Photos from the image-classification dataset "CRC_NEW_DATASET" in the GitHub repository Aditya1Jhaveri/Colorectal-Cancer-Tissue-Classification. Its 9 classes are: ADI nlm, BACK nlm, DEB nlm, LYM nlm, MUC nlm, MUS nlm, NORM nlm, STR nlm, TUM nlm.

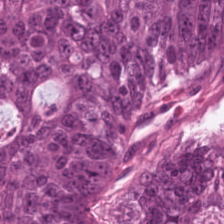
Label: TUM nlm

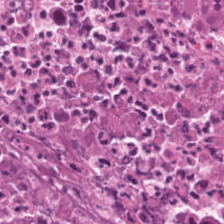
Label: DEB nlm

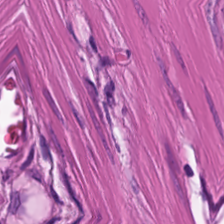
Label: MUS nlm

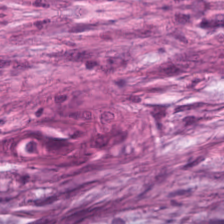
Label: STR nlm

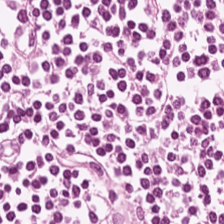
Label: LYM nlm

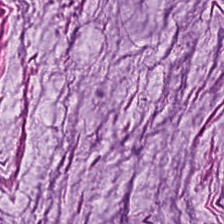
Label: MUC nlm
